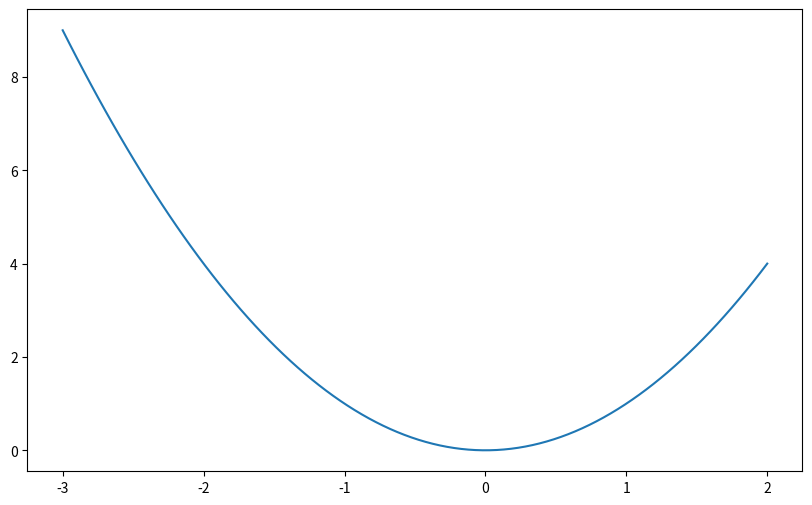

Here is the Python script that generated this plot: (Note: this script raises an exception after producing the figure.)
import numpy as np
import matplotlib.pyplot as plt
from scipy.differentiate import derivative

def tangent_line(f, x0, x):
    deriv = derivative(f, x0, dx=1e-6)
    return f(x0) + deriv * (x - x0)

x = np.linspace(-3, 2, 100)
y = x**2
points = [-2, 0, 1]

plt.figure(figsize=(10, 6))
plt.plot(x, y, label='y = x²')

for p in points:
    tan = tangent_line(lambda x: x**2, p, x)
    plt.plot(x, tan, '--', label=f'Styczna w x={p}')

plt.title('Funkcja kwadratowa i jej styczne')
plt.xlabel('x')
plt.ylabel('y')
plt.legend()
plt.grid(True)
plt.show()